Run: headless pygame with SDL's dummy video driver; simulated clock (each Clock.tick advances the game by its frame time, no real sleeping); random seed 0; keys injected as events and as key.get_pressed() state; mouse plan: one left click at the window centre at the start of phase 2, then a move to the lower-right quarter at the start of phase 3.
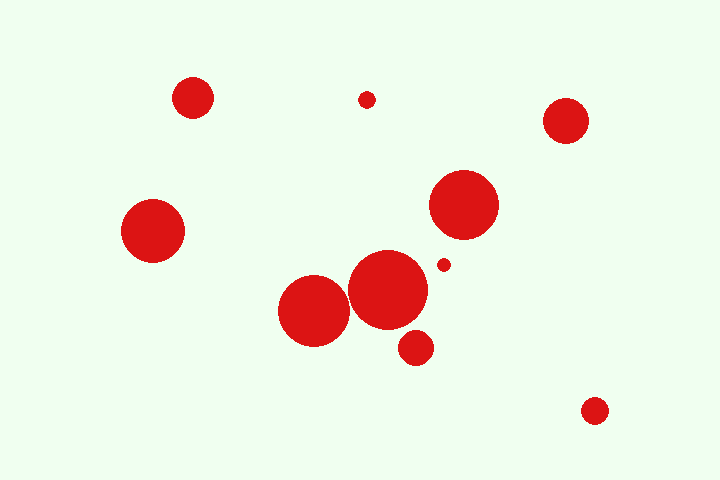
Frame 1 of 4 · flips 1–60 · no input
Frame 2 of 4 · flips 61–180 · clicked the window centre · tapped SPACE, RETURN · held RIGHT (→), D · screen unchanged from frame 1, image omitted
Frame 3 of 4 · flips 181–300 · moved the mouse to the lower-right quarter · held DOWN (↓), S · screen unchanged from frame 2, image omitted
Frame 4 of 4 · flips 301–420 · held LEFT (←), A, UP (↑), W · screen unchanged from frame 3, image omitted

The pygame program that drew these frames:

import pygame
from math import sqrt
from random import randint as rnd


FPS = 60
width = 720
height = 480
BACKGROUND = (240, 255, 240)
RED = (220, 20, 20)
BLUE = (50, 50, 252)
RED_L = (255, 100, 100)

pygame.init()
clock = pygame.time.Clock()
pygame.display.set_caption('Pool')
window = pygame.display.set_mode((width, height))
screen = pygame.Surface((width, height))


def dist(x1, y1, x2, y2):
    return sqrt((x1 - x2) ** 2 + (y1 - y2) ** 2)


class Ball:
    def __init__(self, pos, vel, acc, rad, col):
        self.pos = pos
        self.vel = vel
        self.acc = acc
        self.rad = rad
        self.col = col
        self.mass = self.rad * 10
        self.clicked_l = False
        self.clicked_r = False

    def collide(self, other):
        return dist(self.pos[0], self.pos[1], other.pos[0], other.pos[1]) <= self.rad + other.rad

    def overlap(self, other):
        if self.collide(other):
            d = dist(self.pos[0], self.pos[1], other.pos[0], other.pos[1])
            over = 0.5 * (d - self.rad - other.rad)

            self.pos[0] -= over * (self.pos[0] - other.pos[0]) / d
            self.pos[1] -= over * (self.pos[1] - other.pos[1]) / d
            other.pos[0] += over * (self.pos[0] - other.pos[0]) / d
            other.pos[1] += over * (self.pos[1] - other.pos[1]) / d

    def mom_trans(self, other):
        if self.collide(other):
            d = dist(self.pos[0], self.pos[1], other.pos[0], other.pos[1])

            nx = (other.pos[0] - self.pos[0]) / d
            ny = (other.pos[1] - self.pos[1]) / d

            tx = -ny
            ty = nx

            dpTan1 = self.vel[0] * tx + self.vel[1] * ty
            dpTan2 = other.vel[0] * tx + other.vel[1] * ty

            dpNorm1 = self.vel[0] * nx + self.vel[1] * ny
            dpNorm2 = other.vel[0] * nx + other.vel[1] * ny

            m1 = (dpNorm1 * (self.mass - other.mass) + 2 * other.mass * dpNorm2) / (self.mass + other.mass)
            m2 = (dpNorm2 * (other.mass - self.mass) + 2 * self.mass * dpNorm1) / (self.mass + other.mass)

            self.vel[0] = tx * dpTan1 + nx * m1
            self.vel[1] = ty * dpTan1 + ny * m1
            other.vel[0] = tx * dpTan2 + nx * m2
            other.vel[1] = ty * dpTan2 + ny * m2

    def render(self):
        pygame.draw.circle(screen, self.col, [int(self.pos[0]), int(self.pos[1])], self.rad)

    def update(self):
        self.vel[0] *= 0.99
        self.vel[1] *= 0.99

        self.vel[0] += self.acc[0]
        self.vel[1] += self.acc[1]

        self.pos[0] += self.vel[0]
        self.pos[1] += self.vel[1]

    def wall_wrap(self):
        if self.pos[0] < 0:
            self.pos[0] += width
        if self.pos[0] >= width:
            self.pos[0] -= width

        if self.pos[1] < 0:
            self.pos[1] += height
        if self.pos[1] >= height:
            self.pos[1] -= height


def draw():
    for ball1 in balls:
        ball1.render()
        ball1.update()
        for ball2 in balls:
            if ball2 != ball1:
                ball2.mom_trans(ball1)
                ball2.overlap(ball1)
                ball2.wall_wrap()


balls = []

for _ in range(10):
    balls.append(Ball([rnd(50, width - 50), rnd(50, height - 50)], [0, 0], [0, 0], rnd(5, 40), RED))


run = True

while run:
    window.blit(screen, (0, 0))
    screen.fill(BACKGROUND)
    draw()

    for event in pygame.event.get():
        if event.type == pygame.QUIT:
            run = False
        mx, my = pygame.mouse.get_pos()
        if event.type == pygame.MOUSEBUTTONDOWN:
            for ball in balls:
                if dist(ball.pos[0], ball.pos[1], mx, my) < ball.rad:
                    if event.button == 1:
                        ball.col = RED_L
                        ball.clicked_l = True
                    elif event.button == 3:
                        ball.col = RED_L
                        ball.clicked_r = True
                    break
        if event.type == pygame.MOUSEBUTTONUP:
            for ball in balls:
                ball.col = RED
                ball.clicked_l = False
                if ball.clicked_r:
                    ball.vel[0] = (ball.pos[0] - mx) / 5
                    ball.vel[1] = (ball.pos[1] - my) / 5
                    ball.clicked_r = False
        for ball in balls:
            if ball.clicked_l:
                ball.pos[0] = mx
                ball.pos[1] = my
            elif ball.clicked_r:
                pygame.draw.line(screen, BLUE, [ball.pos[0], ball.pos[1]], [mx, my], 2)
                break

    pygame.display.update()
    clock.tick(FPS)
pygame.quit()
